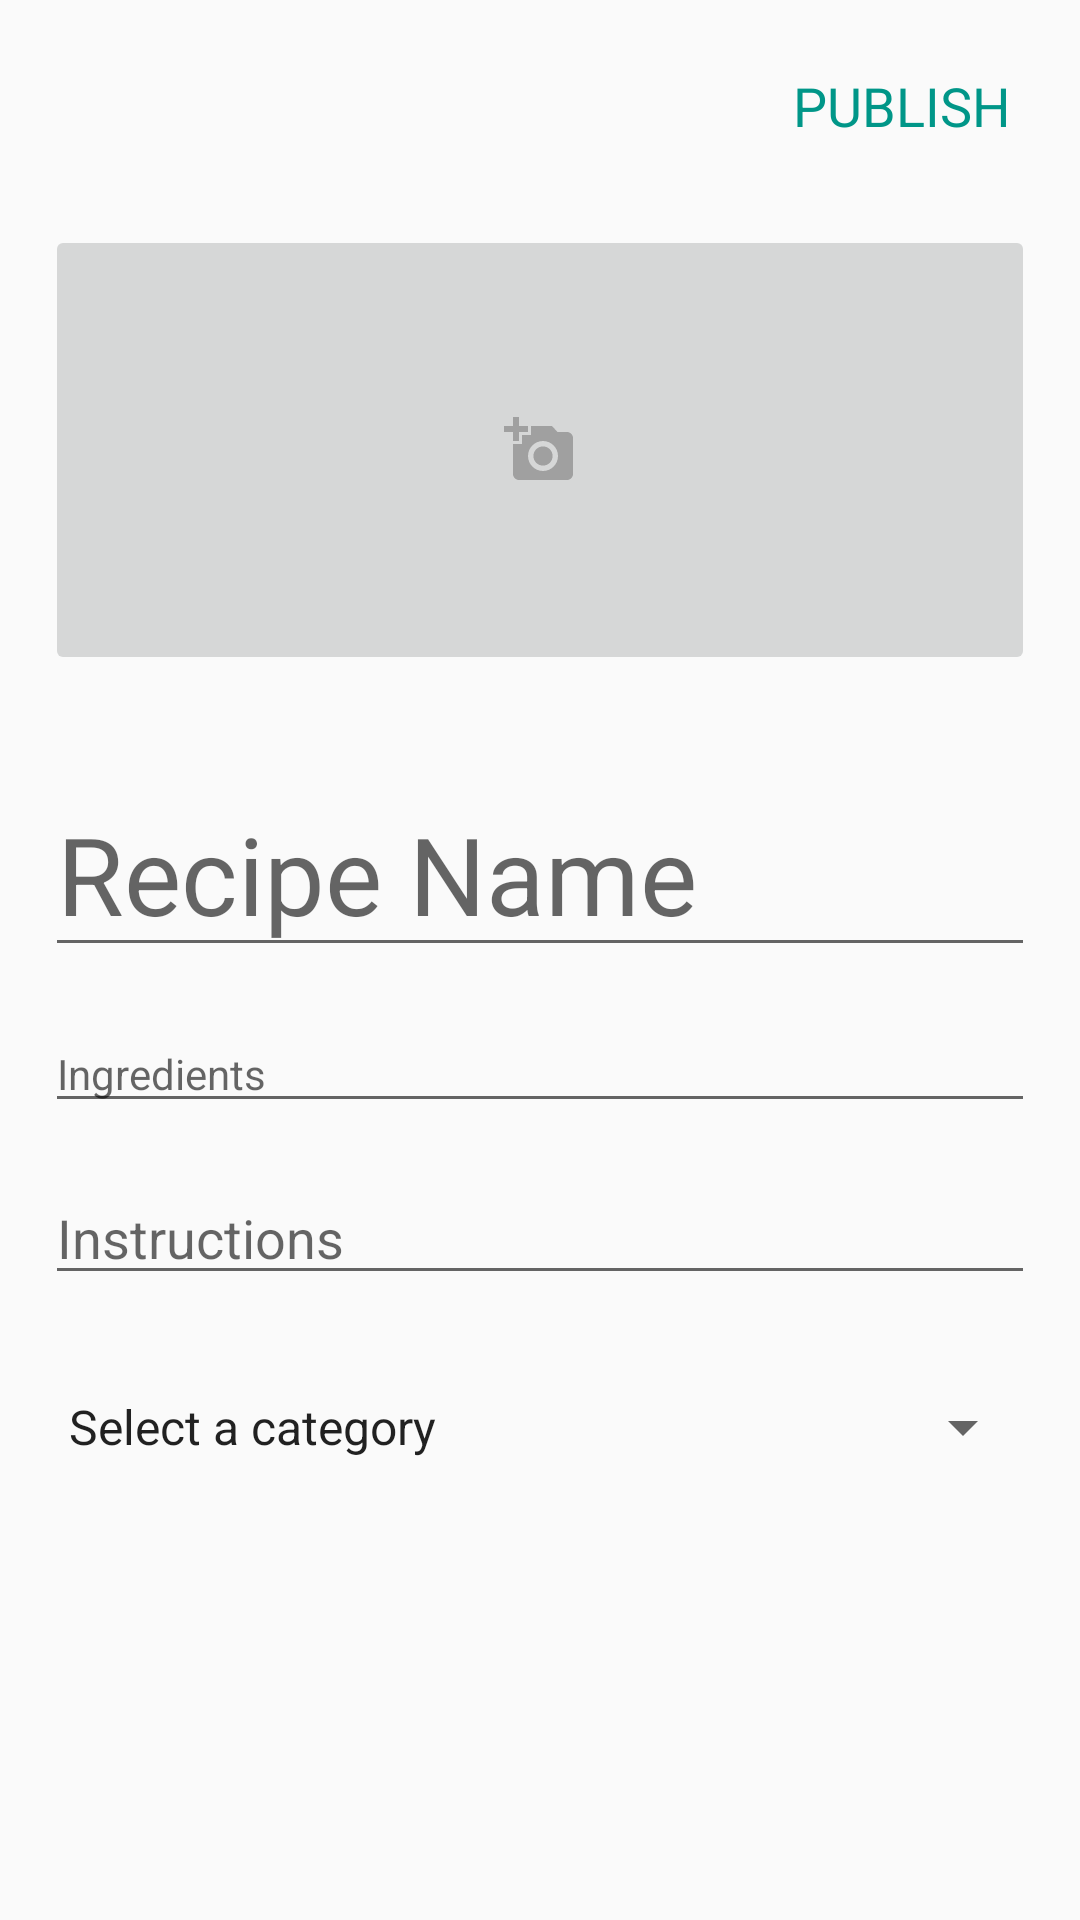

Produce the Android XML layout that renders to this screen, including the resource entries it uses.
<!-- AndroidManifest.xml: application theme AppTheme -->
<!-- res/layout/fragment_write_recipe.xml -->
<?xml version="1.0" encoding="utf-8"?>
<layout xmlns:android="http://schemas.android.com/apk/res/android"
    xmlns:app="http://schemas.android.com/apk/res-auto"
    xmlns:tools="http://schemas.android.com/tools"
    tools:context=".WriteRecipeFragment">

    <ScrollView
        android:layout_width="match_parent"
        android:layout_height="match_parent">
        <androidx.constraintlayout.widget.ConstraintLayout
            android:id="@+id/frameLayout2"
            android:layout_width="match_parent"
            android:layout_height="match_parent"
            android:padding="15dp"
            >

            <ImageButton
                android:id="@+id/recipeUploadImage"
                android:layout_width="match_parent"
                android:layout_height="150dp"
                android:layout_marginTop="60dp"
                android:scaleType="centerInside"
                android:src="@drawable/recipe_image_add"
                app:layout_constraintEnd_toEndOf="parent"
                app:layout_constraintStart_toStartOf="parent"
                app:layout_constraintTop_toTopOf="parent" />

            <EditText
                android:id="@+id/recipeMainHeading"
                android:layout_width="match_parent"
                android:layout_height="wrap_content"
                android:layout_marginTop="32dp"
                android:ems="10"
                android:hint="Recipe Name"
                android:inputType="textPersonName"
                android:textSize="36sp"
                app:layout_constraintTop_toBottomOf="@+id/recipeUploadImage"
                tools:layout_editor_absoluteX="4dp" />

            <EditText
                android:id="@+id/recipeSubHeading"
                android:layout_width="match_parent"
                android:layout_height="wrap_content"
                android:layout_marginTop="16dp"
                android:ems="10"
                android:hint="Ingredients"
                android:inputType="textMultiLine"
                android:textSize="14sp"
                app:layout_constraintEnd_toEndOf="@+id/recipeMainHeading"
                app:layout_constraintStart_toStartOf="@+id/recipeMainHeading"
                app:layout_constraintTop_toBottomOf="@+id/recipeMainHeading" />

            <EditText
                android:id="@+id/recipeBodyCopy"
                android:layout_width="match_parent"
                android:layout_height="wrap_content"
                android:layout_marginTop="16dp"
                android:ems="10"
                android:gravity="start|top"
                android:hint="Instructions"
                android:inputType="textMultiLine"
                app:layout_constraintEnd_toEndOf="parent"
                app:layout_constraintStart_toStartOf="@+id/recipeSubHeading"
                app:layout_constraintTop_toBottomOf="@+id/recipeSubHeading" />

            <TextView
                android:id="@+id/PublishRecipe"
                android:layout_width="wrap_content"
                android:layout_height="wrap_content"
                android:layout_marginTop="8dp"
                android:layout_marginEnd="8dp"
                android:text="PUBLISH"
                android:textColor="#009688"
                android:textSize="18sp"
                app:layout_constraintEnd_toEndOf="parent"
                app:layout_constraintTop_toTopOf="parent" />

            <Button
                android:id="@+id/cancelRecipePost"
                android:layout_width="wrap_content"
                android:layout_height="wrap_content"
                android:background="#00FFFFFF"
                android:drawableStart="@drawable/recipe_post_cancel"
                app:layout_constraintStart_toStartOf="parent"
                app:layout_constraintTop_toTopOf="parent" />

            <Spinner
                android:id="@+id/recipeSelect"
                android:layout_width="match_parent"
                android:layout_height="wrap_content"
                android:layout_marginTop="32dp"
                android:entries="@array/categories"
                app:layout_constraintTop_toBottomOf="@+id/recipeBodyCopy"
                tools:layout_editor_absoluteX="1dp" />




        </androidx.constraintlayout.widget.ConstraintLayout>
    </ScrollView>
</layout>
<!-- resources referenced by this layout -->
<resources>
  <string-array name="categories">
          <item>Select a category</item>
          <item>Appetizers</item>
          <item>Soups</item>
          <item>Salads</item>
          <item>Sandwiches</item>
          <item>Main Dishes</item>
          <item>Desserts</item>
      </string-array>
  <!-- drawable recipe_image_add (drawable) -->
  <vector android:height="24dp" android:tint="#A0A0A0"
      android:viewportHeight="24" android:viewportWidth="24"
      android:width="24dp" xmlns:android="http://schemas.android.com/apk/res/android">
      <path android:fillColor="@android:color/white" android:pathData="M3,4V1h2v3h3v2H5v3H3V6H0V4H3zM6,10V7h3V4h7l1.83,2H21c1.1,0 2,0.9 2,2v12c0,1.1 -0.9,2 -2,2H5c-1.1,0 -2,-0.9 -2,-2V10H6zM13,19c2.76,0 5,-2.24 5,-5s-2.24,-5 -5,-5s-5,2.24 -5,5S10.24,19 13,19zM9.8,14c0,1.77 1.43,3.2 3.2,3.2s3.2,-1.43 3.2,-3.2s-1.43,-3.2 -3.2,-3.2S9.8,12.23 9.8,14z"/>
  </vector>
  <style name="AppTheme" parent="Theme.AppCompat.Light.DarkActionBar">
          
          <item name="colorPrimary">@color/colorPrimary</item>
          <item name="colorPrimaryDark">@color/colorPrimaryDark</item>
          <item name="colorAccent">@color/colorAccent</item>
      </style>
  <color name="colorPrimary">#F3AA03</color>
  <color name="colorPrimaryDark">#DE9C02</color>
  <color name="colorAccent">#F3AA03</color>
</resources>
